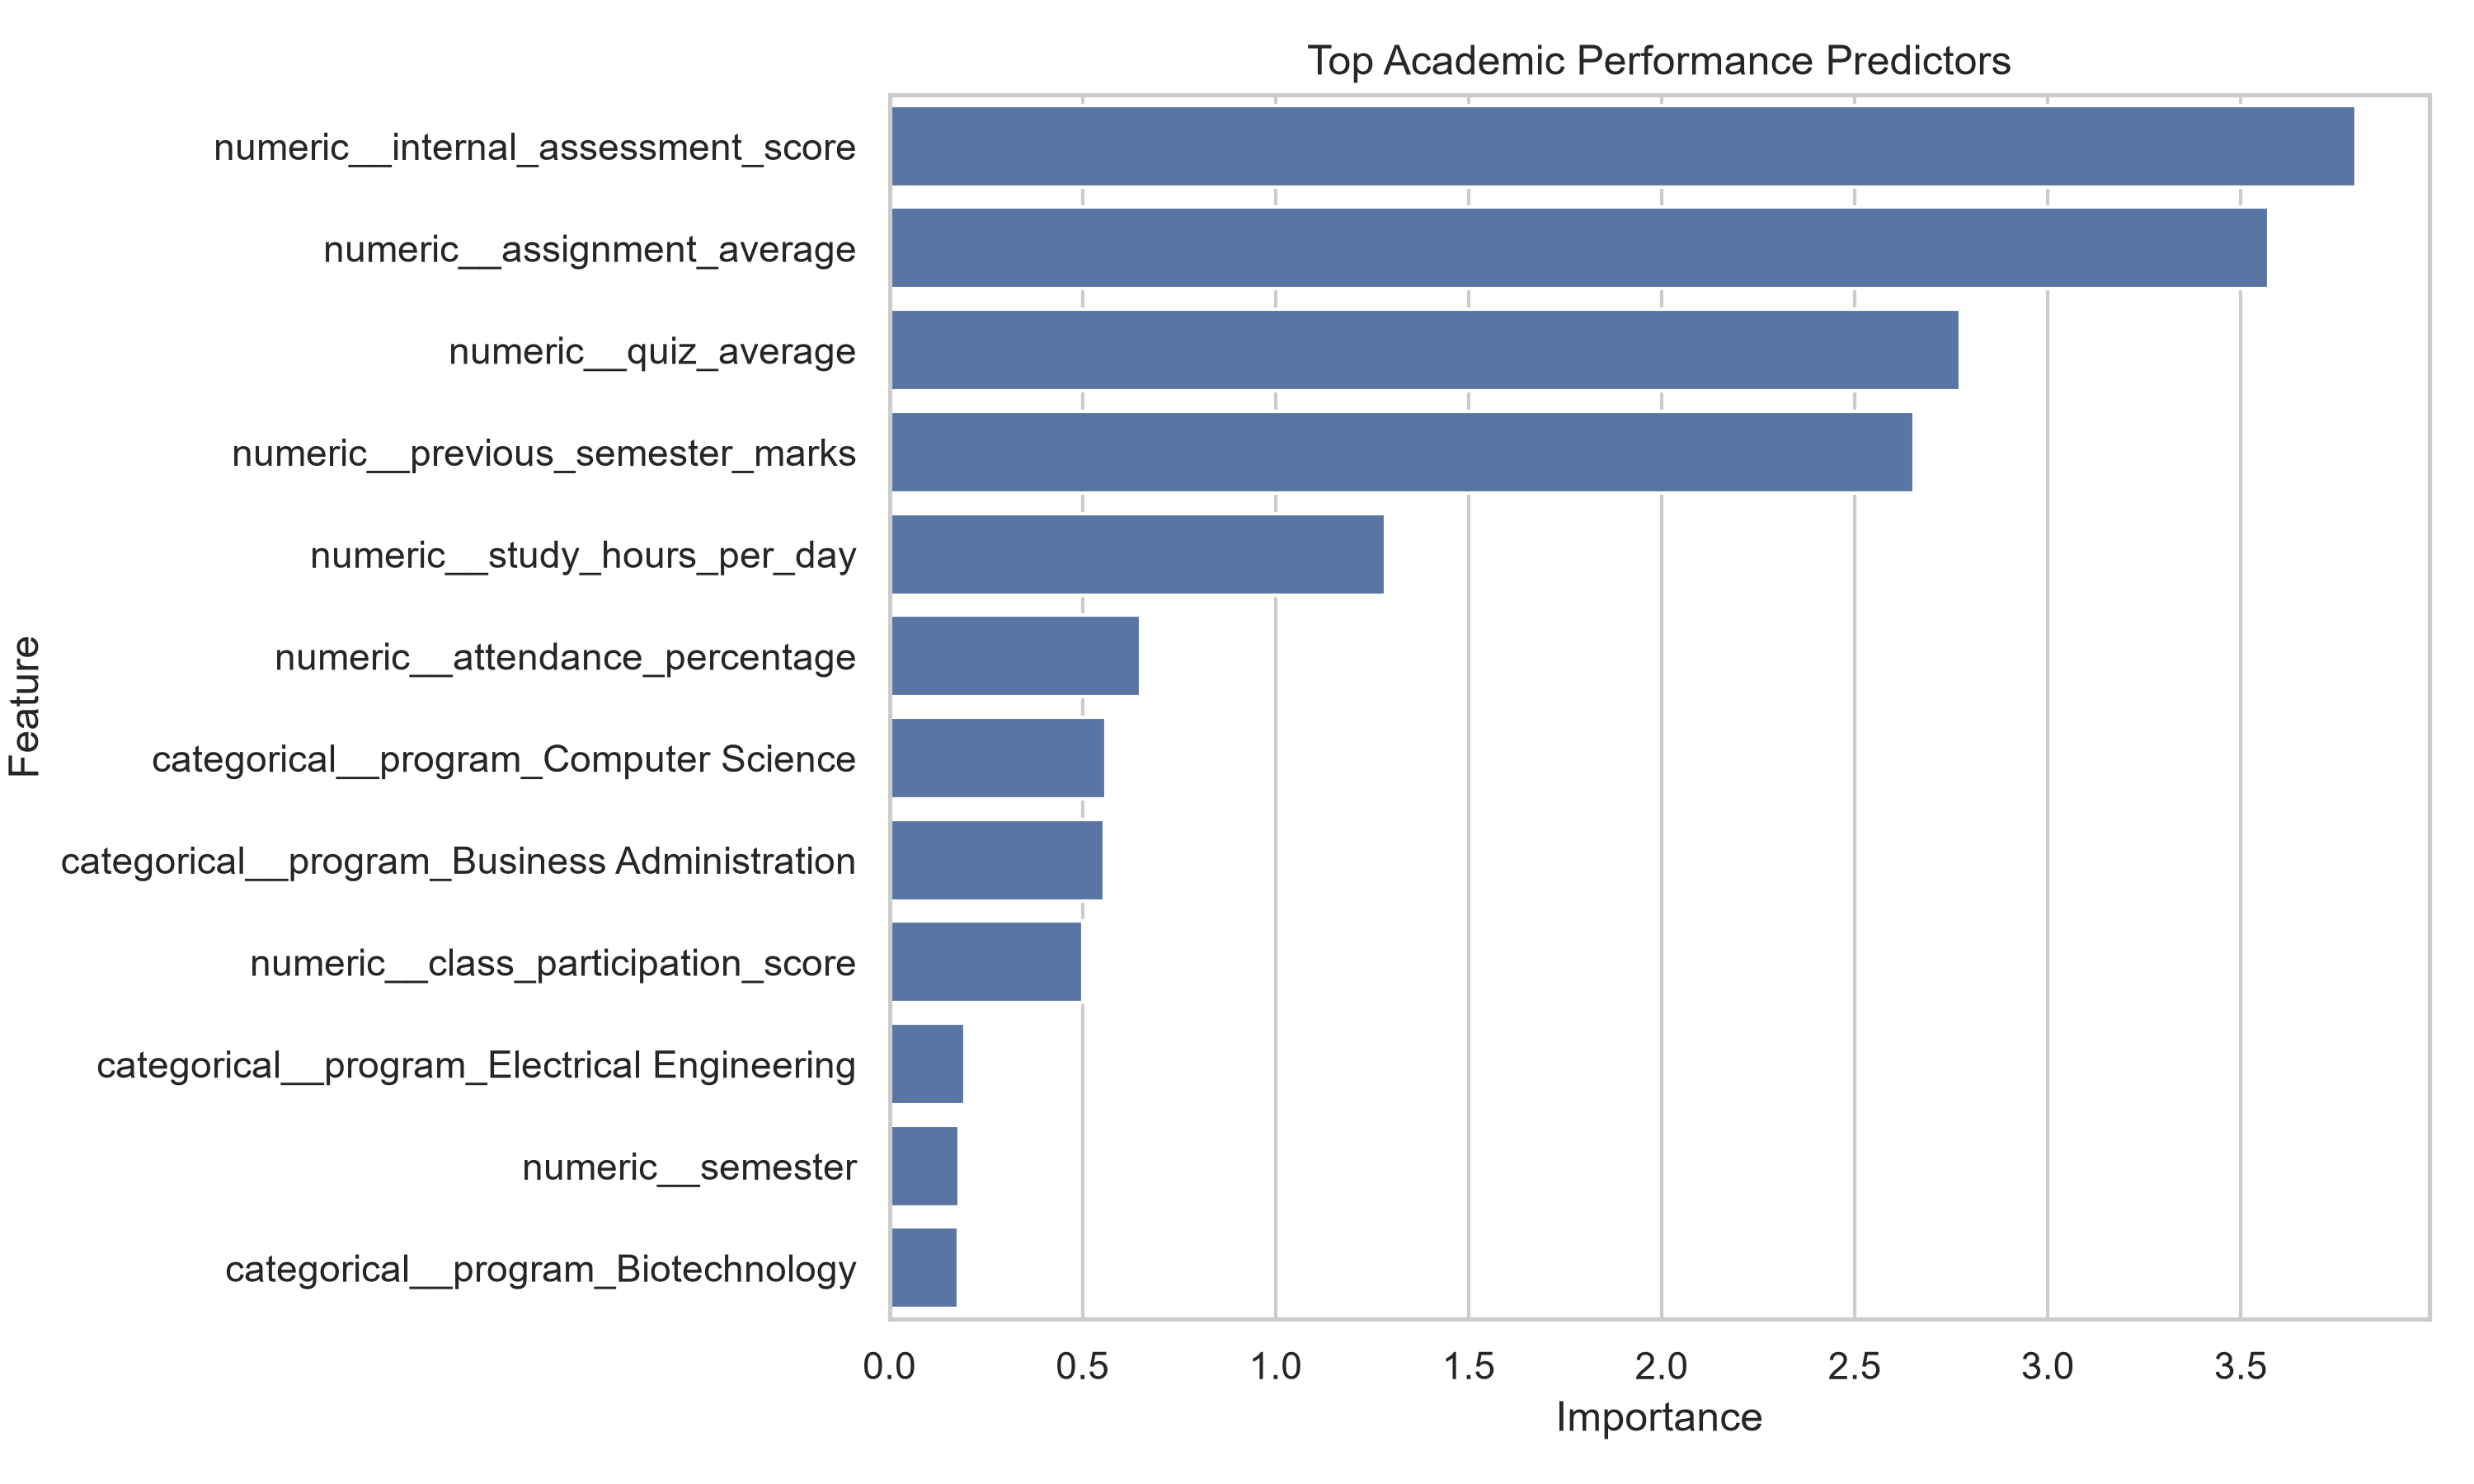

Source data for this figure (header and first rows):
Feature, Importance
numeric__internal_assessment_score, 3.799
numeric__assignment_average, 3.571
numeric__quiz_average, 2.773
numeric__previous_semester_marks, 2.653
numeric__study_hours_per_day, 1.284
numeric__attendance_percentage, 0.6495
categorical__program_Computer Science, 0.5607
categorical__program_Business Administra…, 0.5558
numeric__class_participation_score, 0.4997
categorical__program_Electrical Engineer…, 0.1945
numeric__semester, 0.1808
categorical__program_Biotechnology, 0.1784
categorical__program_Psychology, 0.02108
